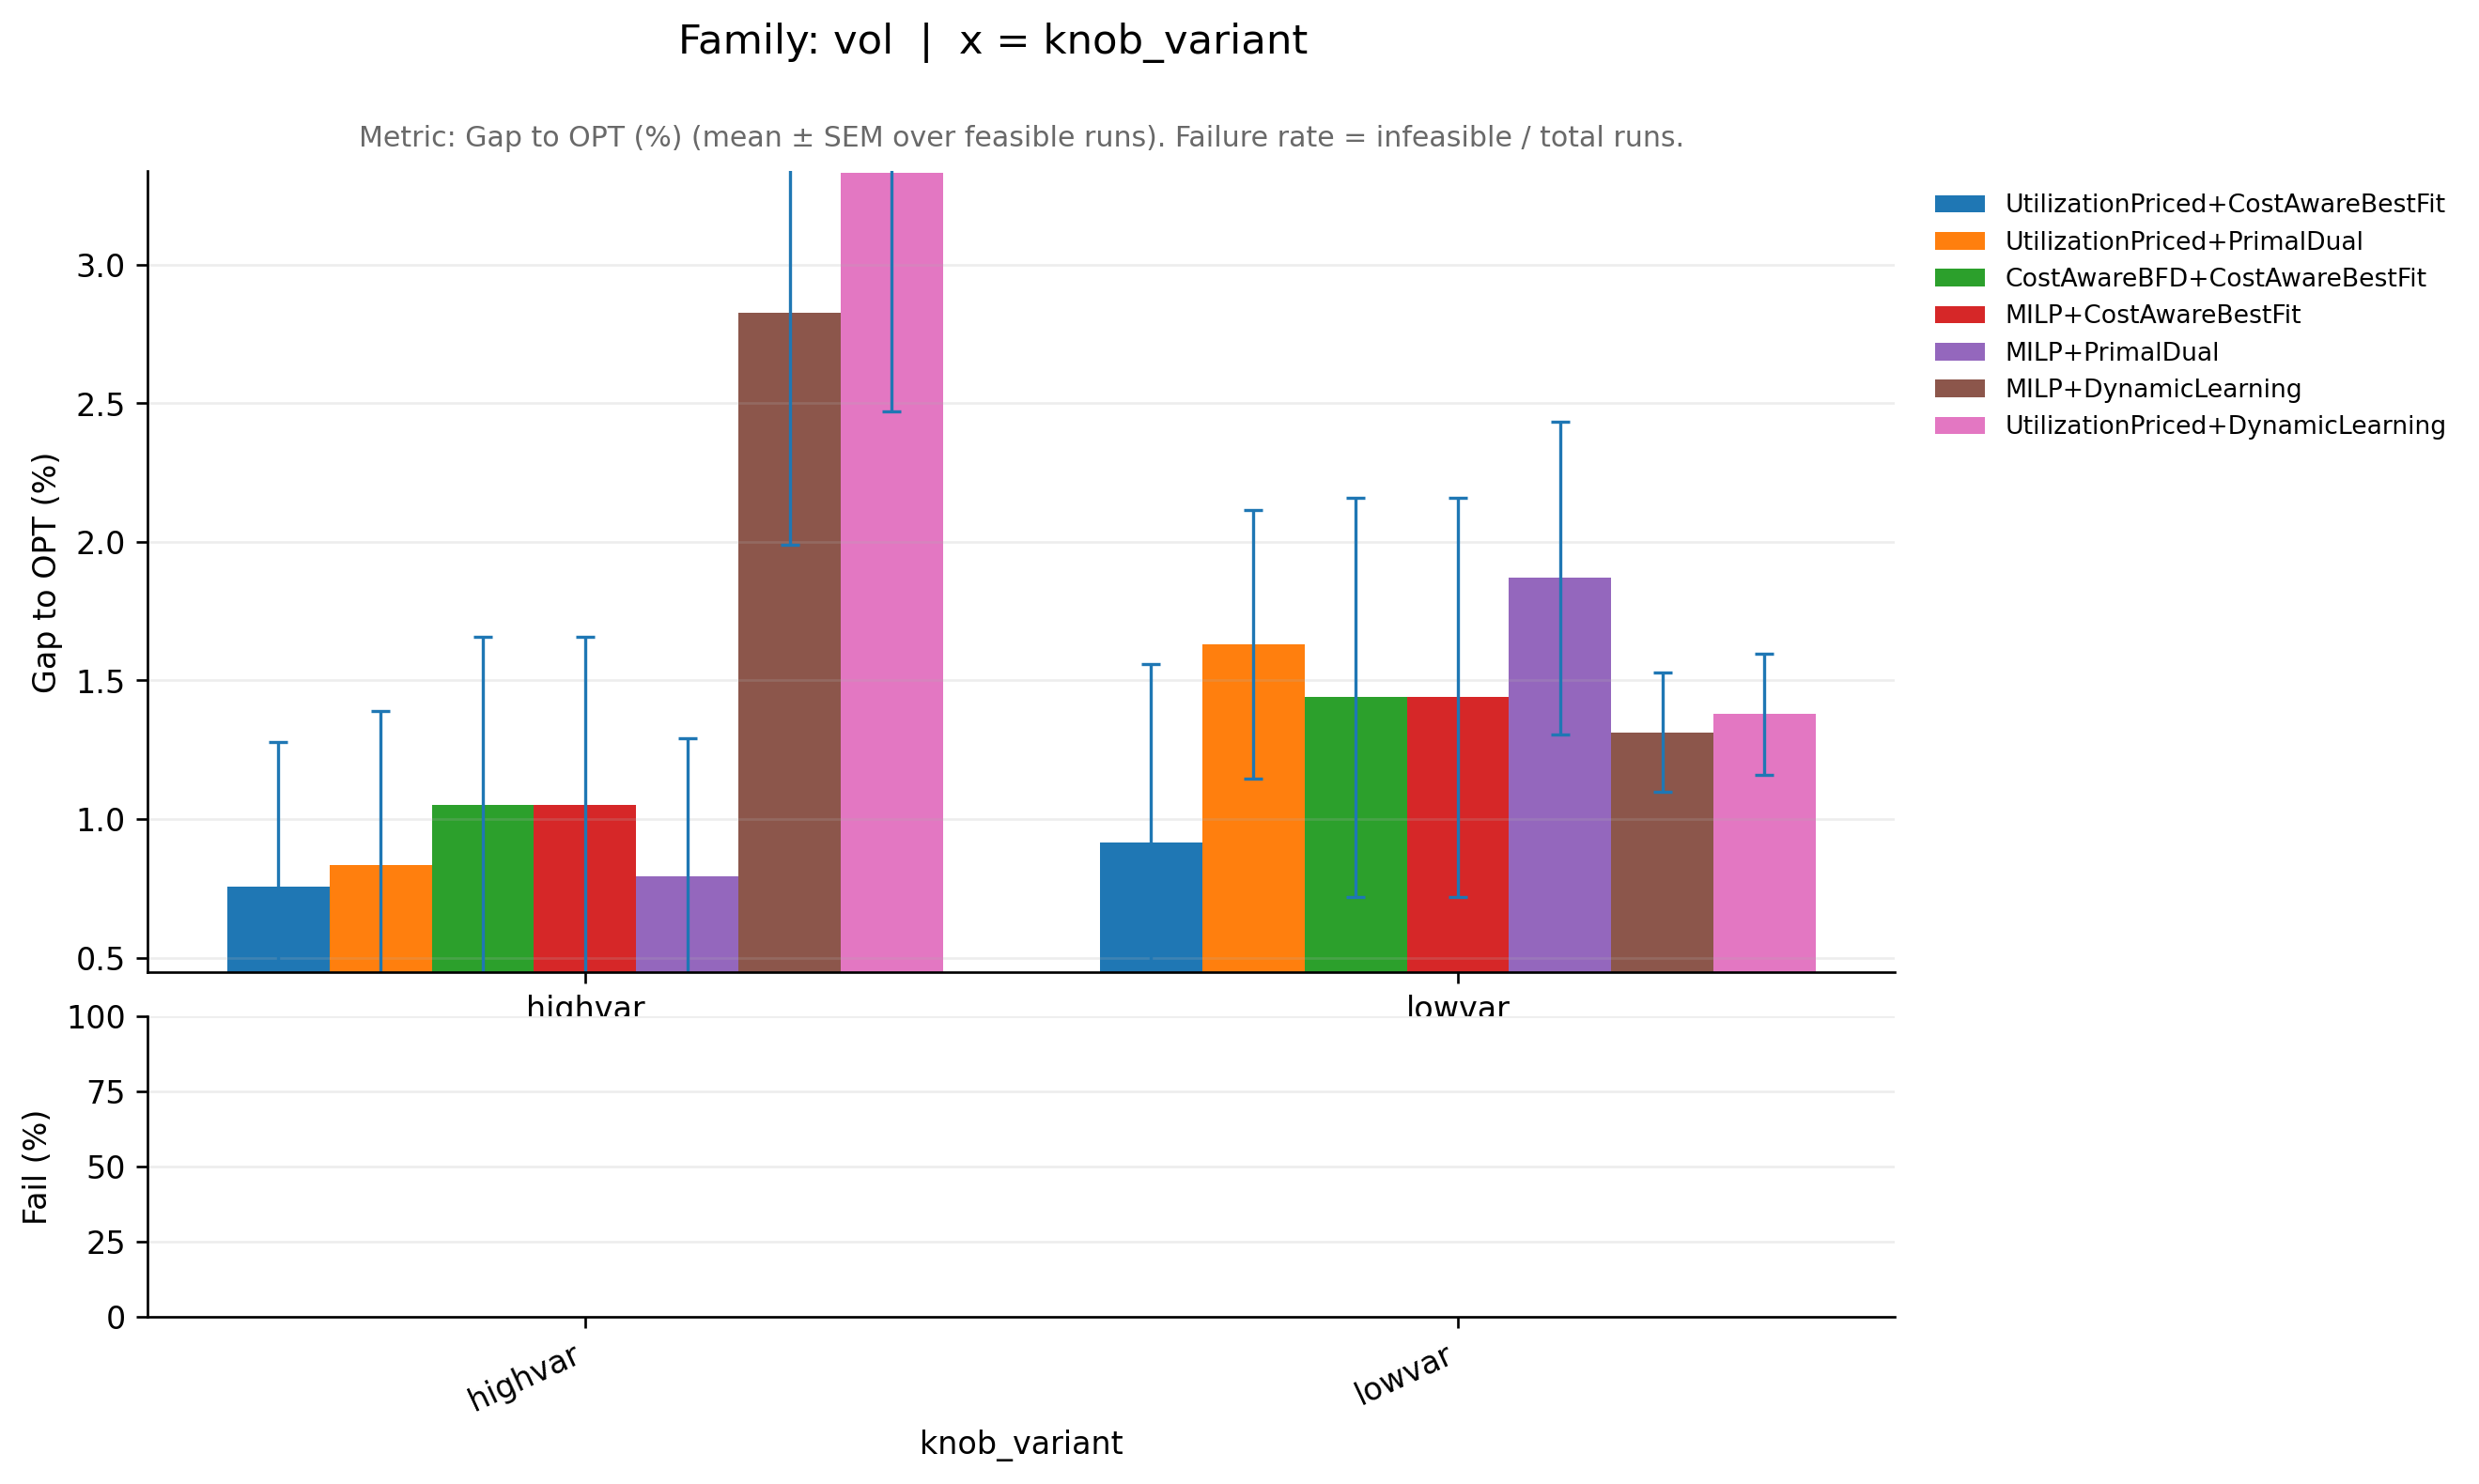

Values plotted in this chart, from the file beside it:
family_base, knob_variant, ratio_variant, pipeline, runs_total, infeasible_runs, feasible_runs, metric_mean, metric_sem, infeasible_rate, perf_mean, perf_sem, _x
vol, highvar, off20_on80, CostAwareBFD+CostAwareBestFit, 10, 0, 10, 1.01, 0.006089, 0.0, 1.049, 0.6089, highvar
vol, highvar, off20_on80, MILP+CostAwareBestFit, 10, 0, 10, 1.01, 0.006089, 0.0, 1.049, 0.6089, highvar
vol, highvar, off20_on80, MILP+DynamicLearning, 10, 0, 10, 1.028, 0.008362, 0.0, 2.827, 0.8362, highvar
vol, highvar, off20_on80, MILP+PrimalDual, 10, 0, 10, 1.008, 0.004995, 0.0, 0.7931, 0.4995, highvar
vol, highvar, off20_on80, UtilizationPriced+CostAwareBestFit, 10, 0, 10, 1.008, 0.005203, 0.0, 0.7572, 0.5203, highvar
vol, highvar, off20_on80, UtilizationPriced+DynamicLearning, 10, 0, 10, 1.033, 0.008606, 0.0, 3.332, 0.8606, highvar
vol, highvar, off20_on80, UtilizationPriced+PrimalDual, 10, 0, 10, 1.008, 0.005549, 0.0, 0.8354, 0.5549, highvar
vol, lowvar, off20_on80, CostAwareBFD+CostAwareBestFit, 10, 0, 10, 1.014, 0.007199, 0.0, 1.44, 0.7199, lowvar
vol, lowvar, off20_on80, MILP+CostAwareBestFit, 10, 0, 10, 1.014, 0.007199, 0.0, 1.44, 0.7199, lowvar
vol, lowvar, off20_on80, MILP+DynamicLearning, 10, 0, 10, 1.013, 0.002158, 0.0, 1.313, 0.2158, lowvar
vol, lowvar, off20_on80, MILP+PrimalDual, 10, 0, 10, 1.019, 0.005658, 0.0, 1.869, 0.5658, lowvar
vol, lowvar, off20_on80, UtilizationPriced+CostAwareBestFit, 10, 0, 10, 1.009, 0.006463, 0.0, 0.9137, 0.6463, lowvar
vol, lowvar, off20_on80, UtilizationPriced+DynamicLearning, 10, 0, 10, 1.014, 0.002196, 0.0, 1.378, 0.2196, lowvar
vol, lowvar, off20_on80, UtilizationPriced+PrimalDual, 10, 0, 10, 1.016, 0.004841, 0.0, 1.63, 0.4841, lowvar
